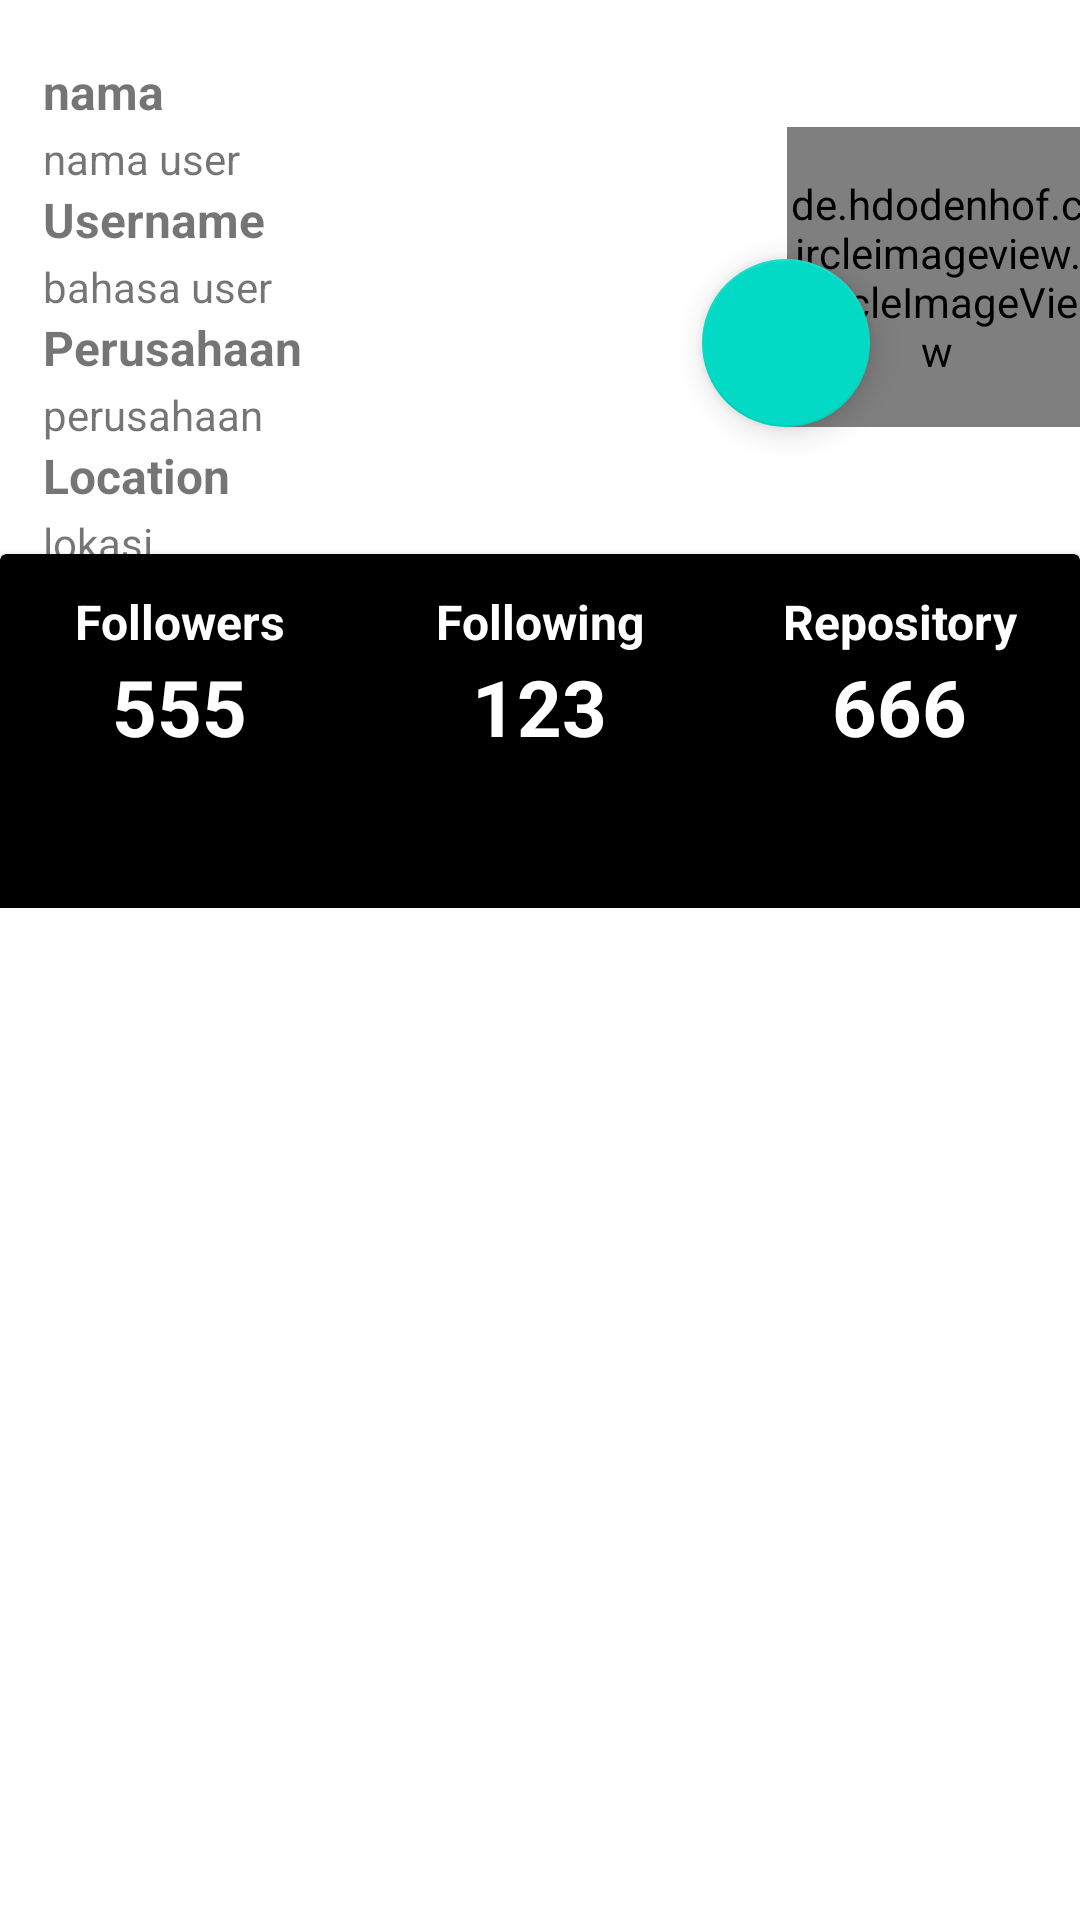

This screen was rendered from an Android layout file. Write that file and the resources it references.
<!-- AndroidManifest.xml: application theme Theme.Submission2BFAA -->
<!-- res/layout/activity_intent_detail.xml -->
<?xml version="1.0" encoding="utf-8"?>

<androidx.constraintlayout.widget.ConstraintLayout xmlns:android="http://schemas.android.com/apk/res/android"
    xmlns:app="http://schemas.android.com/apk/res-auto"
    xmlns:tools="http://schemas.android.com/tools"
    android:layout_width="match_parent"
    android:layout_height="match_parent"
    tools:context=".IntentDetailActivity">

    <de.hdodenhof.circleimageview.CircleImageView
        android:id="@+id/iv_userPhoto"
        android:layout_width="100dp"
        android:layout_height="100dp"
        android:layout_gravity="center_horizontal"
        android:src="@drawable/ic_launcher_foreground"
        app:layout_constraintBottom_toTopOf="@+id/cardView"
        app:layout_constraintEnd_toEndOf="parent"
        app:layout_constraintStart_toEndOf="@+id/linearLayout"
        app:layout_constraintTop_toTopOf="parent" />

    <LinearLayout
        android:id="@+id/linearLayout"
        android:layout_width="250dp"
        android:layout_height="wrap_content"
        android:layout_marginTop="25dp"
        android:orientation="vertical"
        app:layout_constraintBottom_toBottomOf="@+id/iv_userPhoto"
        app:layout_constraintEnd_toEndOf="parent"
        app:layout_constraintHorizontal_bias="0.13"
        app:layout_constraintStart_toStartOf="parent"
        app:layout_constraintTop_toTopOf="@+id/iv_userPhoto">

        <TextView
            android:id="@+id/namaBar"
            android:layout_width="match_parent"
            android:layout_height="wrap_content"
            android:layout_marginBottom="2dp"
            android:text="@string/nama_bar"
            android:textSize="16sp"
            android:textStyle="bold" />

        <TextView
            android:id="@+id/tv_namaUser"
            android:layout_width="match_parent"
            android:layout_height="wrap_content"
            android:ellipsize="end"
            android:maxLines="2"
            android:text="nama user" />

        <TextView
            android:layout_width="match_parent"
            android:layout_height="wrap_content"
            android:layout_marginBottom="2dp"
            android:text="Username"
            android:textSize="16sp"
            android:textStyle="bold" />

        <TextView
            android:id="@+id/tv_bahasaUser"
            android:layout_width="match_parent"
            android:layout_height="wrap_content"
            android:ellipsize="end"
            android:maxLines="2"
            android:text="bahasa user" />

        <TextView
            android:layout_width="match_parent"
            android:layout_height="wrap_content"
            android:layout_marginBottom="2dp"
            android:text="Perusahaan"
            android:textSize="16sp"
            android:textStyle="bold" />

        <TextView
            android:id="@+id/tv_perusahaanUser"
            android:layout_width="match_parent"
            android:layout_height="wrap_content"
            android:ellipsize="end"
            android:maxLines="2"
            android:text="perusahaan" />

        <TextView
            android:layout_width="match_parent"
            android:layout_height="wrap_content"
            android:layout_marginBottom="2dp"
            android:text="Location"
            android:textSize="16sp"
            android:textStyle="bold" />

        <TextView
            android:id="@+id/tv_lokasiUser"
            android:layout_width="match_parent"
            android:layout_height="wrap_content"
            android:ellipsize="end"
            android:maxLines="2"
            android:text="lokasi" />
    </LinearLayout>

    <androidx.cardview.widget.CardView
        android:id="@+id/cardView"
        android:layout_width="360dp"
        android:layout_height="80dp"
        android:layout_gravity="center_horizontal"
        android:backgroundTint="@color/black"
        app:layout_constraintBottom_toBottomOf="parent"
        app:layout_constraintEnd_toEndOf="parent"
        app:layout_constraintStart_toStartOf="parent"
        app:layout_constraintTop_toTopOf="parent"
        app:layout_constraintVertical_bias="0.32999998">

        <LinearLayout
            android:layout_width="match_parent"
            android:layout_height="wrap_content"
            android:layout_gravity="center_vertical"
            android:orientation="horizontal"
            android:weightSum="3">

            <LinearLayout
                android:layout_width="0dp"
                android:layout_height="match_parent"
                android:layout_weight="1"
                android:orientation="vertical">

                <TextView
                    android:layout_width="wrap_content"
                    android:layout_height="wrap_content"
                    android:layout_gravity="center_horizontal"
                    android:text="Followers"
                    android:textColor="@color/white"
                    android:textSize="16sp"
                    android:textStyle="bold" />

                <TextView
                    android:id="@+id/tv_jmlFollower"
                    android:layout_width="wrap_content"
                    android:layout_height="wrap_content"
                    android:layout_gravity="center_horizontal"
                    android:text="555"
                    android:textColor="@color/white"
                    android:textSize="26sp"
                    android:textStyle="bold" />
            </LinearLayout>

            <LinearLayout
                android:layout_width="0dp"
                android:layout_height="match_parent"
                android:layout_weight="1"
                android:orientation="vertical">

                <TextView
                    android:layout_width="wrap_content"
                    android:layout_height="wrap_content"
                    android:layout_gravity="center_horizontal"
                    android:text="Following"
                    android:textColor="@color/white"
                    android:textSize="16sp"
                    android:textStyle="bold" />

                <TextView
                    android:id="@+id/tv_jmlFollowing"
                    android:layout_width="wrap_content"
                    android:layout_height="wrap_content"
                    android:layout_gravity="center_horizontal"
                    android:text="123"
                    android:textColor="@color/white"
                    android:textSize="26sp"
                    android:textStyle="bold" />
            </LinearLayout>

            <LinearLayout
                android:layout_width="0dp"
                android:layout_height="match_parent"
                android:layout_weight="1"
                android:orientation="vertical">

                <TextView
                    android:layout_width="wrap_content"
                    android:layout_height="wrap_content"
                    android:layout_gravity="center_horizontal"
                    android:text="Repository"
                    android:textColor="@color/white"
                    android:textSize="16sp"
                    android:textStyle="bold" />

                <TextView
                    android:id="@+id/tv_repo"
                    android:layout_width="wrap_content"
                    android:layout_height="wrap_content"
                    android:layout_gravity="center_horizontal"
                    android:text="666"
                    android:textColor="@color/white"
                    android:textSize="26sp"
                    android:textStyle="bold" />
            </LinearLayout>
        </LinearLayout>
    </androidx.cardview.widget.CardView>

    <com.google.android.material.tabs.TabLayout
        android:id="@+id/tabs"
        android:layout_width="360dp"
        android:layout_height="wrap_content"
        android:background="@color/black"
        app:layout_constraintBottom_toBottomOf="parent"
        app:layout_constraintEnd_toEndOf="parent"
        app:layout_constraintStart_toStartOf="parent"
        app:layout_constraintTop_toTopOf="parent"
        app:layout_constraintVertical_bias="0.43"
        app:tabTextColor="@android:color/white" />

    <androidx.viewpager2.widget.ViewPager2
        android:id="@+id/view_pager"
        android:layout_width="411dp"
        android:layout_height="386dp"
        app:layout_constraintBottom_toBottomOf="parent"
        app:layout_constraintEnd_toEndOf="parent"
        app:layout_constraintStart_toStartOf="parent"
        app:layout_constraintTop_toBottomOf="@+id/tabs"
        app:layout_constraintVertical_bias="0.855" />

    <ProgressBar
        android:id="@+id/progressBarDetail"
        style="?android:attr/progressBarStyle"
        android:layout_width="wrap_content"
        android:layout_height="wrap_content"
        android:visibility="gone"
        app:layout_constraintBottom_toBottomOf="@+id/view_pager"
        app:layout_constraintEnd_toEndOf="parent"
        app:layout_constraintStart_toStartOf="@+id/view_pager"
        app:layout_constraintTop_toBottomOf="@+id/tabs" />

    <com.google.android.material.floatingactionbutton.FloatingActionButton
        android:id="@+id/fav_button"
        android:layout_width="wrap_content"
        android:layout_height="wrap_content"
        android:src="@drawable/ic_baseline_favorite_border_24"
        app:fabSize="normal"
        app:layout_constraintBottom_toBottomOf="@+id/iv_userPhoto"
        app:layout_constraintEnd_toEndOf="parent"
        app:layout_constraintHorizontal_bias="0.77"
        app:layout_constraintStart_toStartOf="parent"
        app:layout_constraintTop_toTopOf="@+id/iv_userPhoto"
        app:layout_constraintVertical_bias="1.0" />


</androidx.constraintlayout.widget.ConstraintLayout>
<!-- resources referenced by this layout -->
<resources>
  <string name="nama_bar">nama</string>
  <style name="Theme.Submission2BFAA" parent="Theme.MaterialComponents.DayNight.NoActionBar">
          
          <item name="colorPrimary">@color/purple_500</item>
          <item name="colorPrimaryVariant">@color/purple_700</item>
          <item name="colorOnPrimary">@color/white</item>
          
          <item name="colorSecondary">@color/teal_200</item>
          <item name="colorSecondaryVariant">@color/teal_700</item>
          <item name="colorOnSecondary">@color/black</item>
          
          <item name="android:statusBarColor" tools:targetApi="l">?attr/colorPrimaryVariant</item>
          
      </style>
  <!-- not gathered from this repository: default colours our renderer supplied (Android Studio template values) -->
  <color name="purple_500">#FF6200EE</color>
  <color name="purple_700">#FF3700B3</color>
  <color name="teal_200">#FF03DAC5</color>
  <color name="teal_700">#FF018786</color>
  <color name="black">#FF000000</color>
  <color name="white">#FFFFFFFF</color>
</resources>
